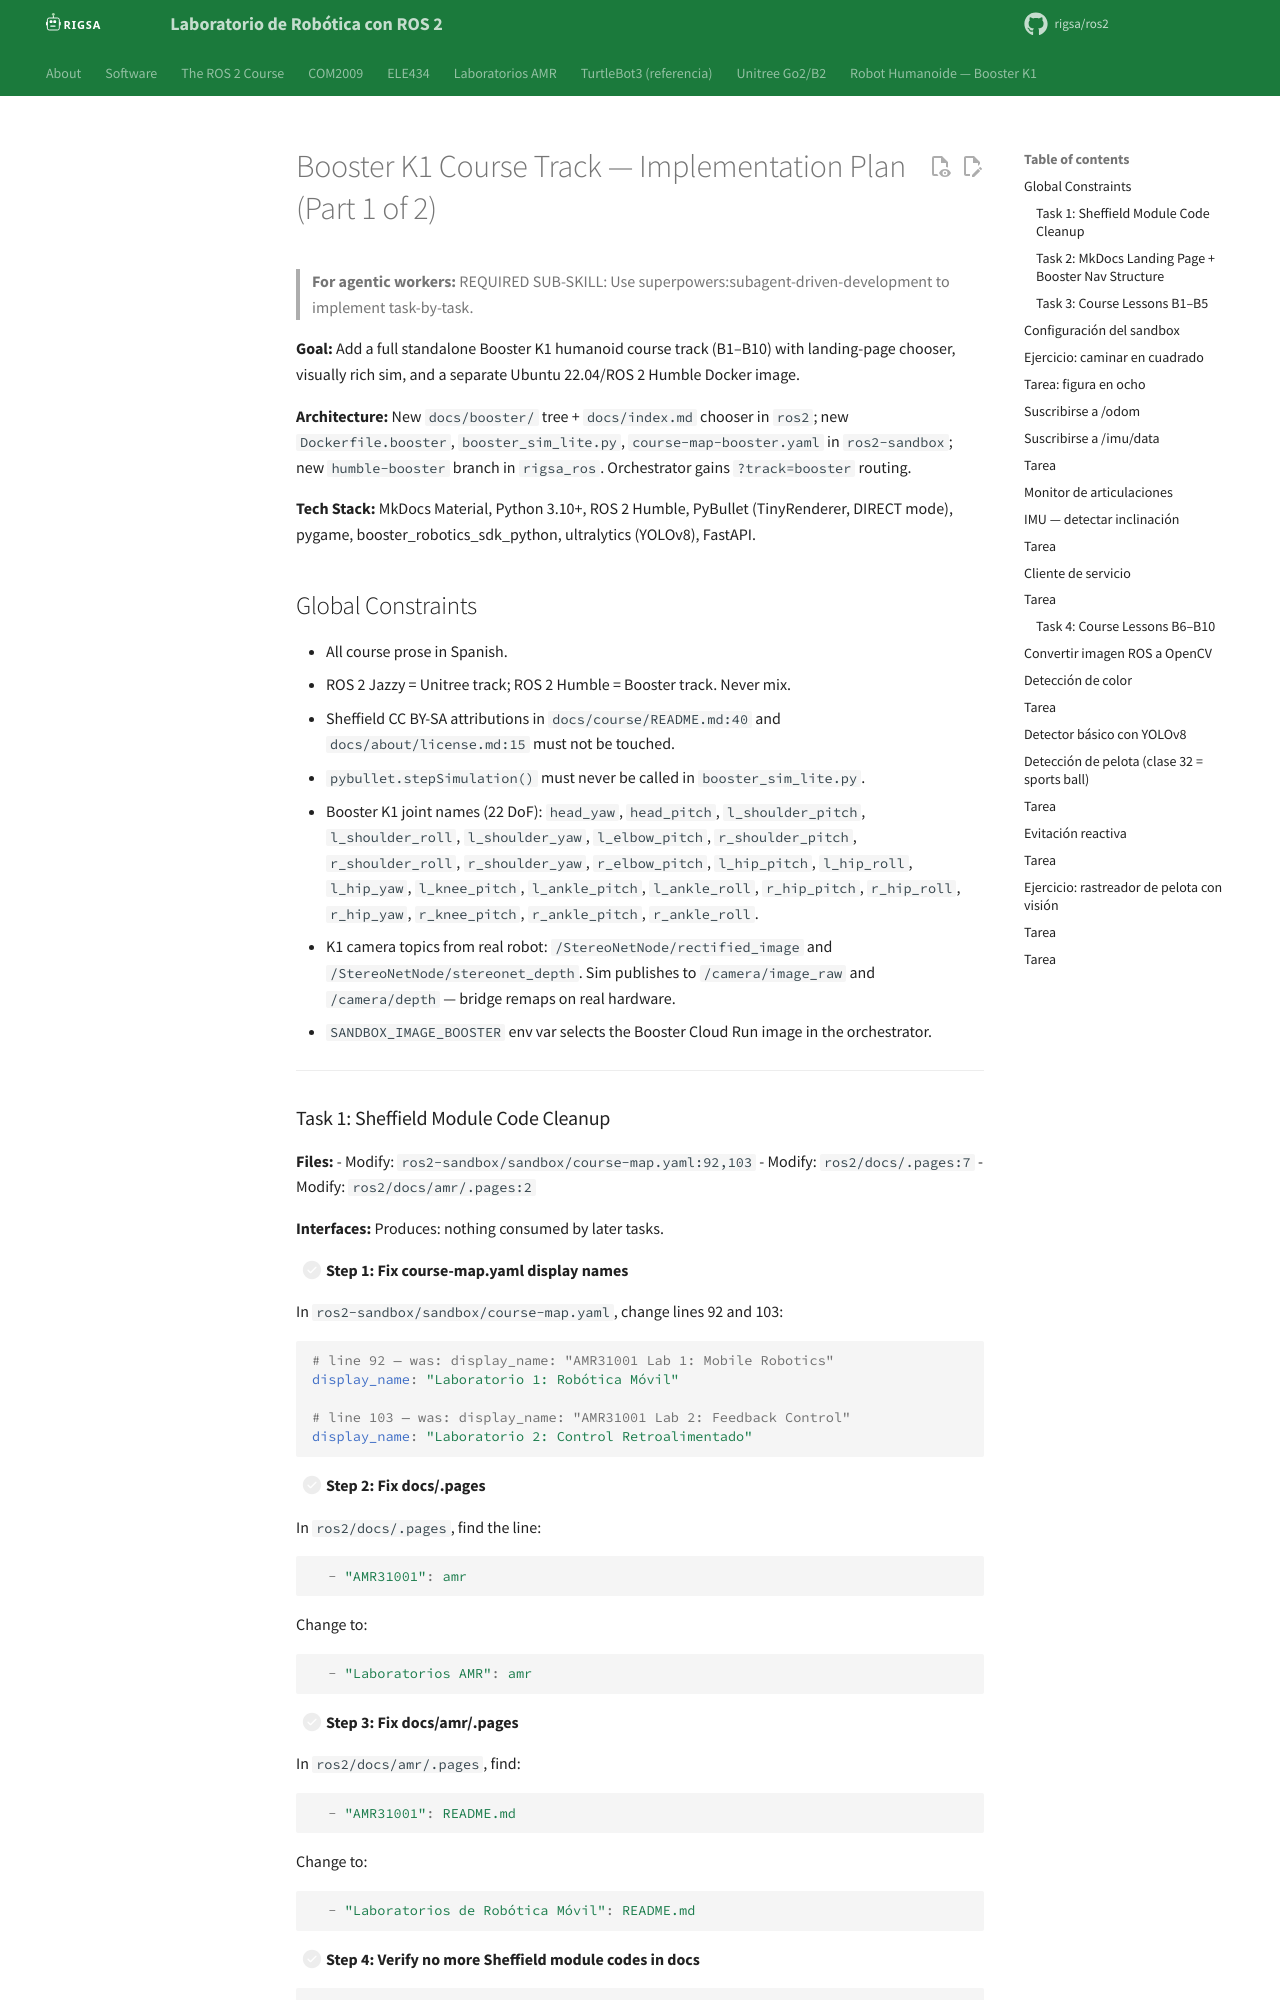

repository: rigsa/ros2 · page: superpowers/plans/2026-06-25-booster-k1-course-p1/index.html · generator: mkdocs

# Booster K1 Course Track — Implementation Plan (Part 1 of 2)

> **For agentic workers:** REQUIRED SUB-SKILL: Use superpowers:subagent-driven-development to implement task-by-task.

**Goal:** Add a full standalone Booster K1 humanoid course track (B1–B10) with landing-page chooser, visually rich sim, and a separate Ubuntu 22.04/ROS 2 Humble Docker image.

**Architecture:** New `docs/booster/` tree + `docs/index.md` chooser in `ros2`; new `Dockerfile.booster`, `booster_sim_lite.py`, `course-map-booster.yaml` in `ros2-sandbox`; new `humble-booster` branch in `rigsa_ros`. Orchestrator gains `?track=booster` routing.

**Tech Stack:** MkDocs Material, Python 3.10+, ROS 2 Humble, PyBullet (TinyRenderer, DIRECT mode), pygame, booster_robotics_sdk_python, ultralytics (YOLOv8), FastAPI.

## Global Constraints

- All course prose in Spanish.
- ROS 2 Jazzy = Unitree track; ROS 2 Humble = Booster track. Never mix.
- Sheffield CC BY-SA attributions in `docs/course/README.md:40` and `docs/about/license.md:15` must not be touched.
- `pybullet.stepSimulation()` must never be called in `booster_sim_lite.py`.
- Booster K1 joint names (22 DoF): `head_yaw`, `head_pitch`, `l_shoulder_pitch`, `l_shoulder_roll`, `l_shoulder_yaw`, `l_elbow_pitch`, `r_shoulder_pitch`, `r_shoulder_roll`, `r_shoulder_yaw`, `r_elbow_pitch`, `l_hip_pitch`, `l_hip_roll`, `l_hip_yaw`, `l_knee_pitch`, `l_ankle_pitch`, `l_ankle_roll`, `r_hip_pitch`, `r_hip_roll`, `r_hip_yaw`, `r_knee_pitch`, `r_ankle_pitch`, `r_ankle_roll`.
- K1 camera topics from real robot: `/StereoNetNode/rectified_image` and `/StereoNetNode/stereonet_depth`. Sim publishes to `/camera/image_raw` and `/camera/depth` — bridge remaps on real hardware.
- `SANDBOX_IMAGE_BOOSTER` env var selects the Booster Cloud Run image in the orchestrator.

---
